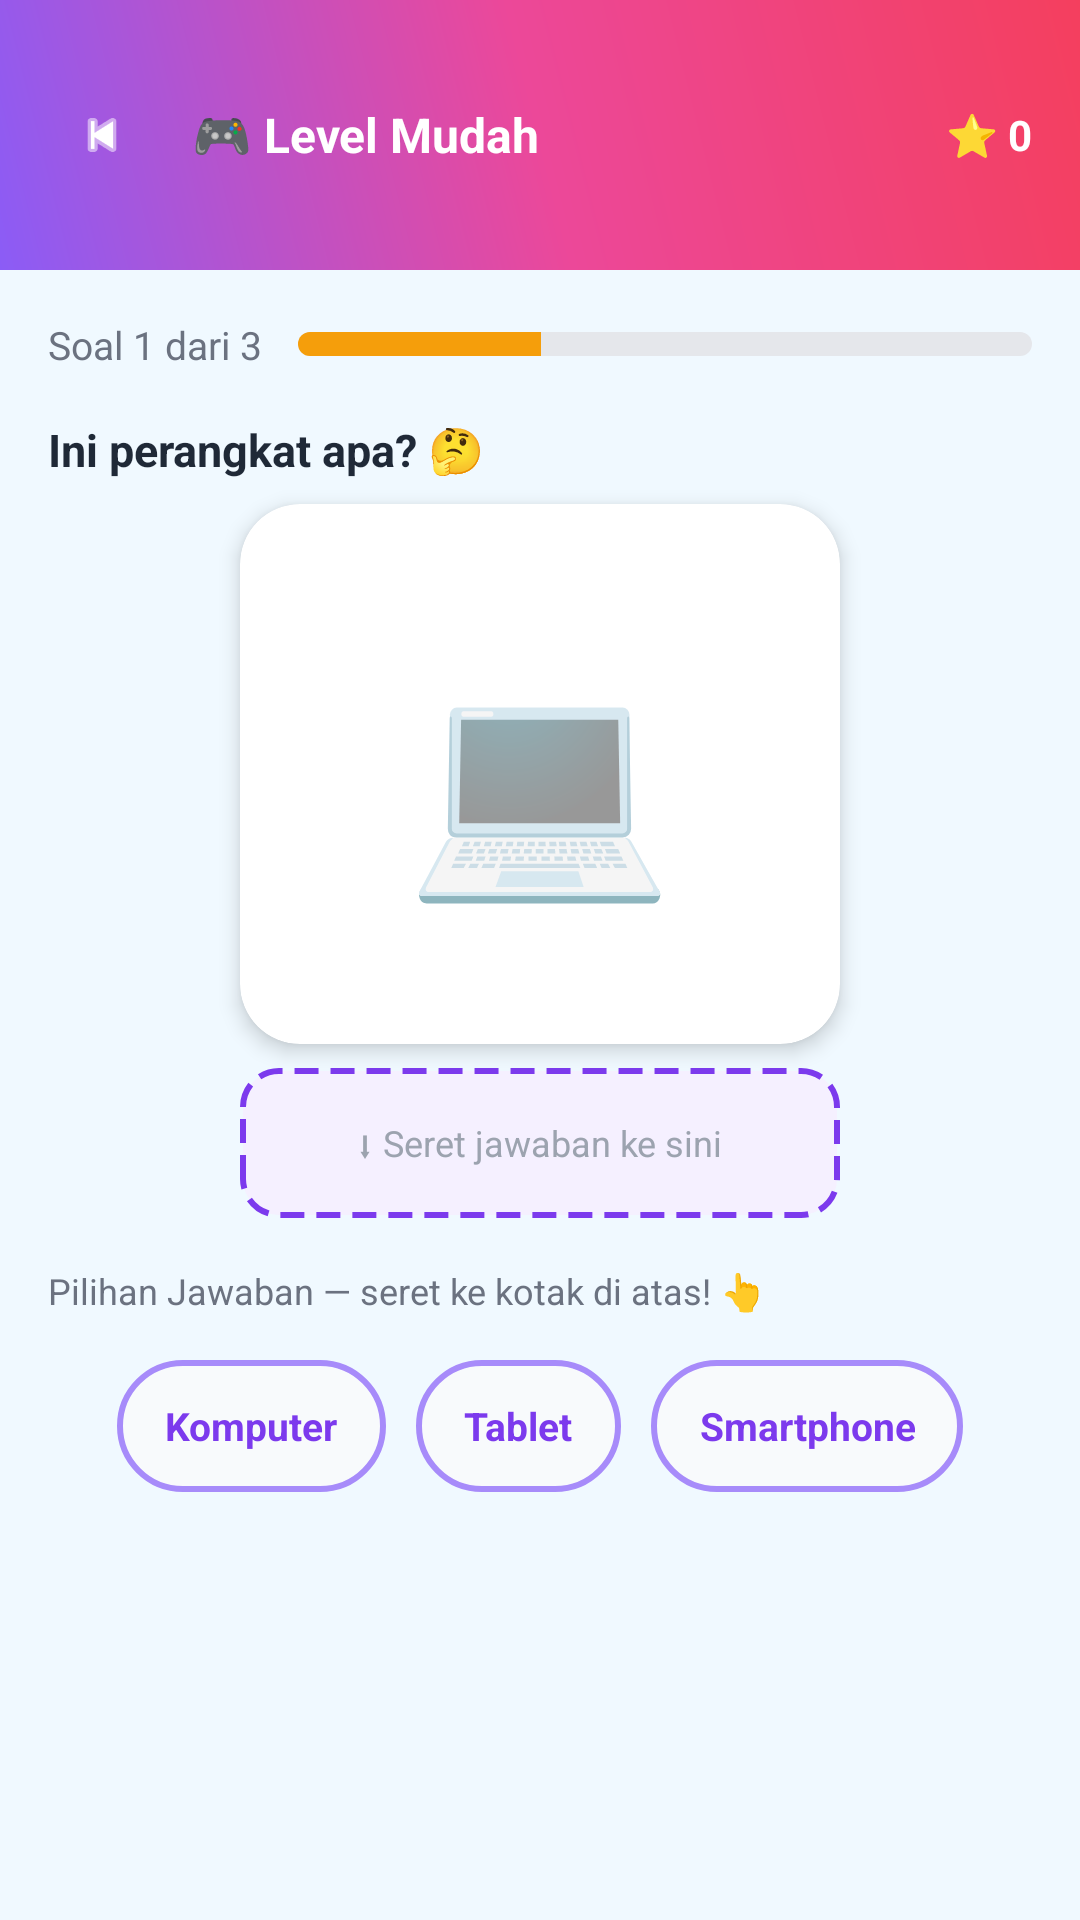

This screen was rendered from an Android layout file. Write that file and the resources it references.
<!-- AndroidManifest.xml: application theme Theme.EKiDi -->
<!-- res/layout/activity_drag_drop_game.xml -->
<?xml version="1.0" encoding="utf-8"?>
<LinearLayout
    xmlns:android="http://schemas.android.com/apk/res/android"
    xmlns:app="http://schemas.android.com/apk/res-auto"
    android:layout_width="match_parent"
    android:layout_height="match_parent"
    android:orientation="vertical"
    android:background="@color/bg_main">

    
    <LinearLayout
        android:layout_width="match_parent"
        android:layout_height="90dp"
        android:background="@drawable/bg_splash_gradient"
        android:orientation="horizontal"
        android:padding="16dp"
        android:gravity="center_vertical">

        <ImageView
            android:id="@+id/btnBack"
            android:layout_width="36dp"
            android:layout_height="36dp"
            android:src="@android:drawable/ic_media_previous"
            android:background="@drawable/circle_settings_bg"
            android:padding="8dp"
            app:tint="#FFFFFF" />

        <TextView
            android:id="@+id/tvLevelGame"
            android:layout_width="0dp"
            android:layout_height="wrap_content"
            android:layout_weight="1"
            android:text="🎮 Level Mudah"
            android:textSize="16sp"
            android:textStyle="bold"
            android:textColor="#FFFFFF"
            android:layout_marginStart="12dp"/>

        
        <TextView
            android:id="@+id/tvSkor"
            android:layout_width="wrap_content"
            android:layout_height="wrap_content"
            android:text="⭐ 0"
            android:textSize="14sp"
            android:textStyle="bold"
            android:textColor="#FFFFFF"/>

    </LinearLayout>

    
    <LinearLayout
        android:layout_width="match_parent"
        android:layout_height="wrap_content"
        android:orientation="horizontal"
        android:padding="16dp"
        android:gravity="center_vertical">

        <TextView
            android:id="@+id/tvProgressSoal"
            android:layout_width="wrap_content"
            android:layout_height="wrap_content"
            android:text="Soal 1 dari 3"
            android:textSize="13sp"
            android:textColor="@color/text_secondary"/>

        <ProgressBar
            android:id="@+id/progressSoal"
            style="@style/Widget.AppCompat.ProgressBar.Horizontal"
            android:layout_width="0dp"
            android:layout_height="8dp"
            android:layout_weight="1"
            android:layout_marginStart="12dp"
            android:max="100"
            android:progress="33"
            android:progressDrawable="@drawable/bg_progress_drawable"/>

    </LinearLayout>

    
    <TextView
        android:layout_width="wrap_content"
        android:layout_height="wrap_content"
        android:text="Ini perangkat apa? 🤔"
        android:textSize="15sp"
        android:textStyle="bold"
        android:textColor="@color/text_primary"
        android:layout_marginHorizontal="16dp"
        android:layout_marginBottom="8dp"/>

    <androidx.cardview.widget.CardView
        android:id="@+id/cardGambar"
        android:layout_width="200dp"
        android:layout_height="180dp"
        android:layout_gravity="center_horizontal"
        android:layout_marginBottom="8dp"
        app:cardCornerRadius="20dp"
        app:cardElevation="4dp"
        app:cardBackgroundColor="@color/bg_card">

        <LinearLayout
            android:layout_width="match_parent"
            android:layout_height="match_parent"
            android:orientation="vertical"
            android:gravity="center">

            <TextView
                android:id="@+id/tvGambarPerangkat"
                android:layout_width="wrap_content"
                android:layout_height="wrap_content"
                android:text="💻"
                android:textSize="72sp"
                android:gravity="center"/>

        </LinearLayout>
    </androidx.cardview.widget.CardView>

    
    <LinearLayout
        android:id="@+id/dropZone"
        android:layout_width="200dp"
        android:layout_height="50dp"
        android:layout_gravity="center_horizontal"
        android:background="@drawable/bg_drop_zone"
        android:gravity="center"
        android:layout_marginBottom="16dp">

        <TextView
            android:id="@+id/tvDropHint"
            android:layout_width="wrap_content"
            android:layout_height="wrap_content"
            android:text="⬇ Seret jawaban ke sini"
            android:textSize="12sp"
            android:textColor="@color/text_hint"/>

    </LinearLayout>

    
    <TextView
        android:layout_width="wrap_content"
        android:layout_height="wrap_content"
        android:text="Pilihan Jawaban — seret ke kotak di atas! 👆"
        android:textSize="12sp"
        android:textColor="@color/text_secondary"
        android:layout_marginHorizontal="16dp"
        android:layout_marginBottom="10dp"/>

    
    <LinearLayout
        android:id="@+id/layoutJawaban"
        android:layout_width="match_parent"
        android:layout_height="wrap_content"
        android:orientation="horizontal"
        android:gravity="center"
        android:paddingHorizontal="16dp">

        <TextView
            android:id="@+id/jawaban1"
            android:layout_width="wrap_content"
            android:layout_height="44dp"
            android:text="Komputer"
            android:textSize="13sp"
            android:textStyle="bold"
            android:textColor="@color/purple_primary"
            android:background="@drawable/bg_jawaban_chip"
            android:paddingHorizontal="16dp"
            android:gravity="center"
            android:layout_margin="5dp"/>

        <TextView
            android:id="@+id/jawaban2"
            android:layout_width="wrap_content"
            android:layout_height="44dp"
            android:text="Tablet"
            android:textSize="13sp"
            android:textStyle="bold"
            android:textColor="@color/purple_primary"
            android:background="@drawable/bg_jawaban_chip"
            android:paddingHorizontal="16dp"
            android:gravity="center"
            android:layout_margin="5dp"/>

        <TextView
            android:id="@+id/jawaban3"
            android:layout_width="wrap_content"
            android:layout_height="44dp"
            android:text="Smartphone"
            android:textSize="13sp"
            android:textStyle="bold"
            android:textColor="@color/purple_primary"
            android:background="@drawable/bg_jawaban_chip"
            android:paddingHorizontal="16dp"
            android:gravity="center"
            android:layout_margin="5dp"/>

    </LinearLayout>

    
    <TextView
        android:id="@+id/tvFeedback"
        android:layout_width="match_parent"
        android:layout_height="wrap_content"
        android:text=""
        android:textSize="18sp"
        android:textStyle="bold"
        android:gravity="center"
        android:layout_marginTop="16dp"
        android:visibility="gone"/>

    
    <Button
        android:id="@+id/btnLanjut"
        android:layout_width="match_parent"
        android:layout_height="52dp"
        android:text="Lanjut ➡"
        android:textSize="15sp"
        android:textStyle="bold"
        android:textColor="#FFFFFF"
        android:background="@drawable/bg_button_primary"
        android:stateListAnimator="@null"
        android:layout_marginHorizontal="16dp"
        android:layout_marginTop="12dp"
        android:visibility="gone"/>

</LinearLayout>
<!-- resources referenced by this layout -->
<resources>
  <color name="bg_card">#FFFFFF</color>
  <color name="bg_main">#F0F9FF</color>
  <color name="purple_primary">#7C3AED</color>
  <color name="text_hint">#9CA3AF</color>
  <color name="text_primary">#1F2937</color>
  <color name="text_secondary">#6B7280</color>
  <!-- drawable bg_button_primary (drawable) -->
  <?xml version="1.0" encoding="utf-8"?>
  <shape xmlns:android="http://schemas.android.com/apk/res/android">
      <gradient
          android:type="linear"
          android:angle="0"
          android:startColor="#7C3AED"
          android:endColor="#DB2777"/>
      <corners android:radius="30dp"/>
  </shape>
  <!-- drawable bg_drop_zone (drawable) -->
  <?xml version="1.0" encoding="utf-8"?>
  <shape xmlns:android="http://schemas.android.com/apk/res/android">
      <solid android:color="#F5F0FF"/>
      <corners android:radius="12dp"/>
      <stroke android:width="2dp" android:color="#7C3AED"
          android:dashWidth="8dp" android:dashGap="4dp"/>
  </shape>
  <!-- drawable bg_jawaban_chip (drawable) -->
  <?xml version="1.0" encoding="utf-8"?>
  <ripple xmlns:android="http://schemas.android.com/apk/res/android"
      android:color="@color/soft_purple_light">
      <item>
          <shape>
              <solid android:color="#F8FAFC"/>
              <corners android:radius="24dp"/>
              <stroke android:width="2dp" android:color="@color/soft_purple"/>
          </shape>
      </item>
  </ripple>
  <!-- drawable bg_progress_drawable (drawable) -->
  <?xml version="1.0" encoding="utf-8"?>
  <layer-list xmlns:android="http://schemas.android.com/apk/res/android">
      <item android:id="@android:id/background">
          <shape>
              <solid android:color="#E5E7EB"/>
              <corners android:radius="10dp"/>
          </shape>
      </item>
      <item android:id="@android:id/progress">
          <clip>
              <shape>
                  <solid android:color="#F59E0B"/>
                  <corners android:radius="10dp"/>
              </shape>
          </clip>
      </item>
  </layer-list>
  <!-- drawable bg_splash_gradient (drawable) -->
  <?xml version="1.0" encoding="utf-8"?>
  <shape xmlns:android="http://schemas.android.com/apk/res/android">
      <gradient
          android:type="linear"
          android:angle="45"
          android:startColor="#8B5CF6"
          android:centerColor="#EC4899"
          android:endColor="#F43F5E"/>
  </shape>
  <style name="Theme.EKiDi" parent="Theme.MaterialComponents.DayNight.NoActionBar">
          <item name="colorPrimary">@color/purple_primary</item>
          <item name="colorPrimaryVariant">@color/purple_dark</item>
          <item name="colorOnPrimary">@android:color/white</item>
          <item name="colorSecondary">@color/pink_accent</item>
          <item name="android:windowBackground">@color/bg_main</item>
          <item name="android:statusBarColor">@color/purple_primary</item>
      </style>
  <color name="soft_purple_light">#EDE9FE</color>
  <color name="soft_purple">#A78BFA</color>
  <color name="purple_dark">#5B21B6</color>
  <color name="pink_accent">#DB2777</color>
</resources>
